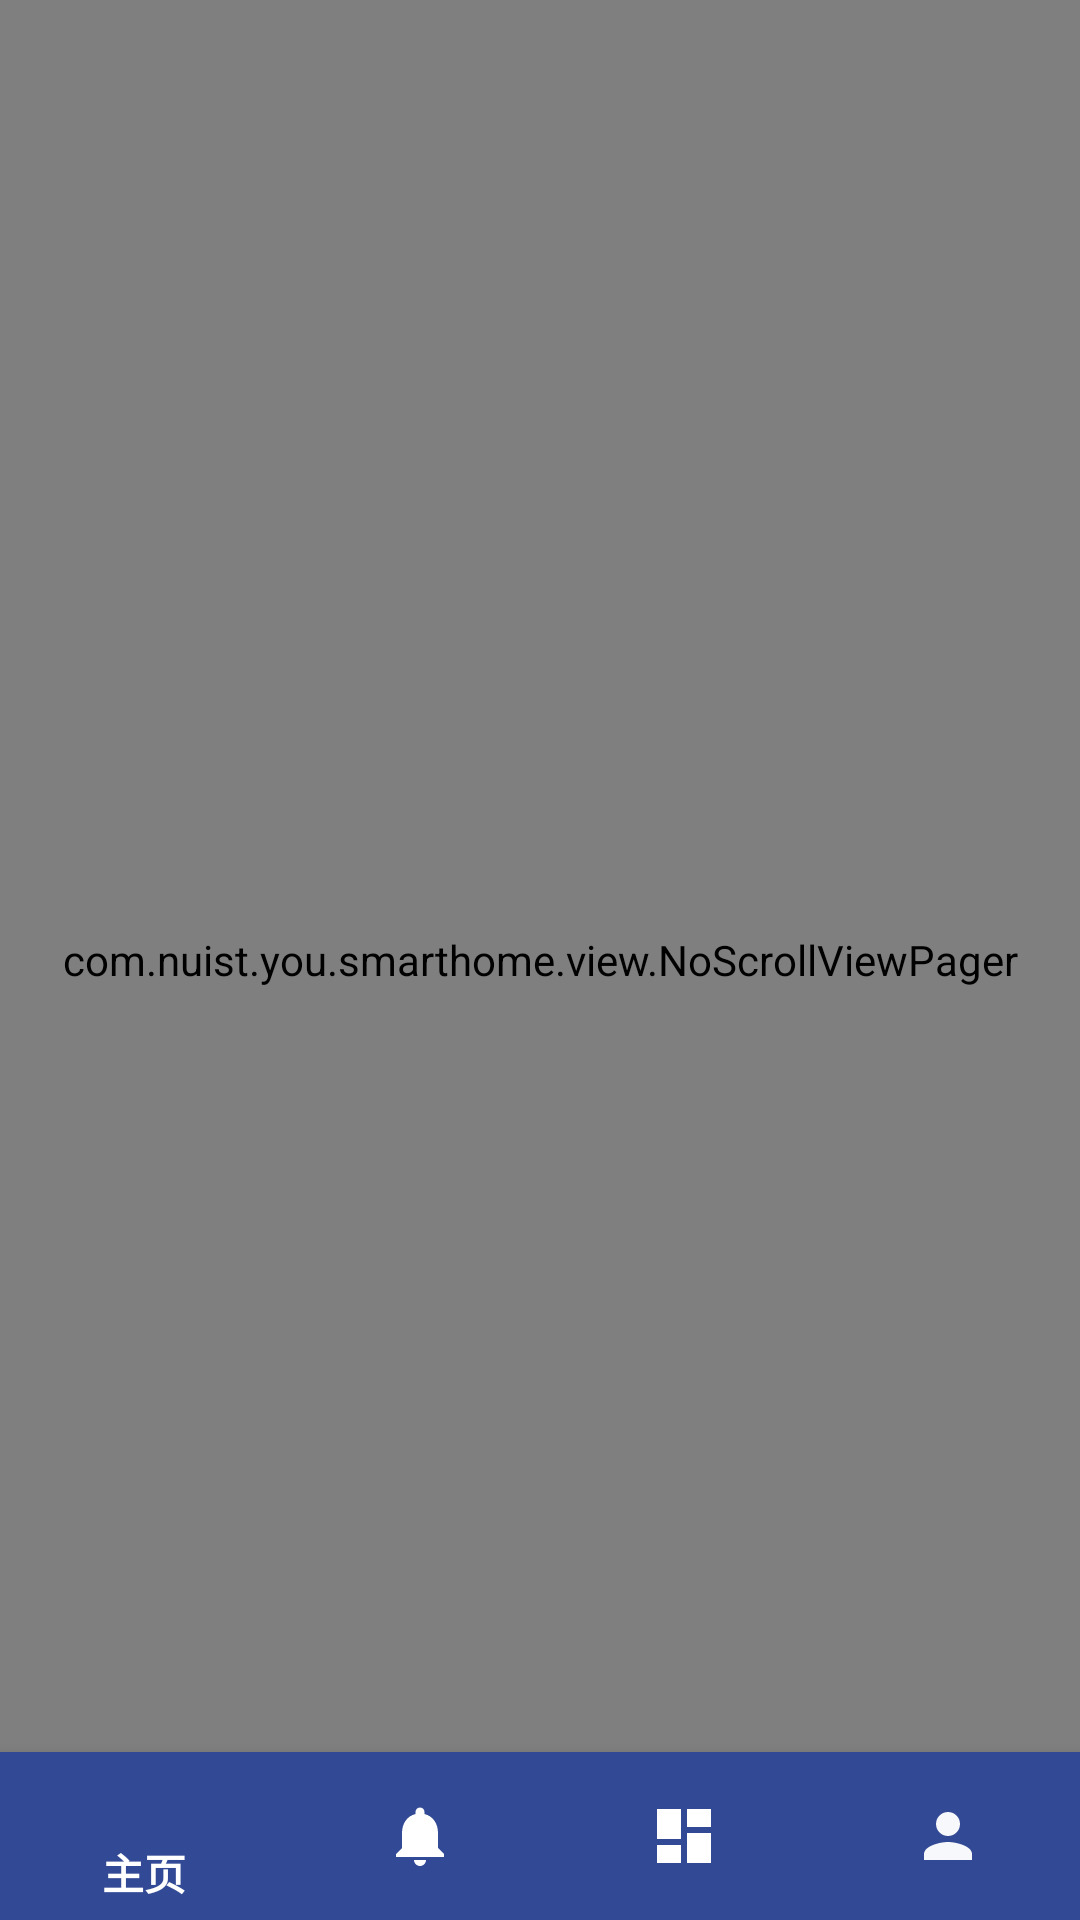

Here is an Android app screen rendered from its layout file. Give the layout XML and the strings, colors and styles it references.
<!-- AndroidManifest.xml: application theme AppTheme -->
<!-- res/layout/activity_main.xml -->
<androidx.constraintlayout.widget.ConstraintLayout xmlns:android="http://schemas.android.com/apk/res/android"
    xmlns:app="http://schemas.android.com/apk/res-auto"
    android:id="@+id/container"
    android:layout_width="match_parent"
    android:layout_height="match_parent"

    android:background="@color/colorPrimary">
    


    

    <com.google.android.material.bottomnavigation.BottomNavigationView
        android:id="@+id/nav_view"
        android:layout_width="0dp"
        android:layout_height="wrap_content"
        android:layout_marginStart="0dp"
        android:layout_marginEnd="0dp"
        android:background="#324996"
        app:itemIconTint="@color/colorWhite"
        app:itemTextColor="@color/colorWhite"
        app:layout_constraintBottom_toBottomOf="parent"
        app:layout_constraintLeft_toLeftOf="parent"
        app:layout_constraintRight_toRightOf="parent"
        app:menu="@menu/bottom_nav_menu" />

        <com.nuist.you.smarthome.view.NoScrollViewPager
            android:id="@+id/viewpager"
            android:layout_width="match_parent"
            android:layout_height="match_parent"
            app:layout_constraintBottom_toTopOf="@id/nav_view"
            app:layout_constraintLeft_toLeftOf="parent"
            app:layout_constraintRight_toRightOf="parent"
            app:layout_constraintTop_toTopOf="parent" />


</androidx.constraintlayout.widget.ConstraintLayout>
<!-- resources referenced by this layout -->
<resources>
  <color name="colorPrimary">#323264</color>
  <color name="colorWhite">#ffffff</color>
  <style name="AppTheme" parent="Theme.AppCompat.Light.DarkActionBar">
          
          <item name="colorPrimary">@color/colorPrimary</item>
          <item name="colorPrimaryDark">@color/colorPrimaryDark</item>
          <item name="colorAccent">@color/colorAccent</item>
      </style>
  <color name="colorPrimaryDark">#323264</color>
  <color name="colorAccent">#03A9F4</color>
</resources>
